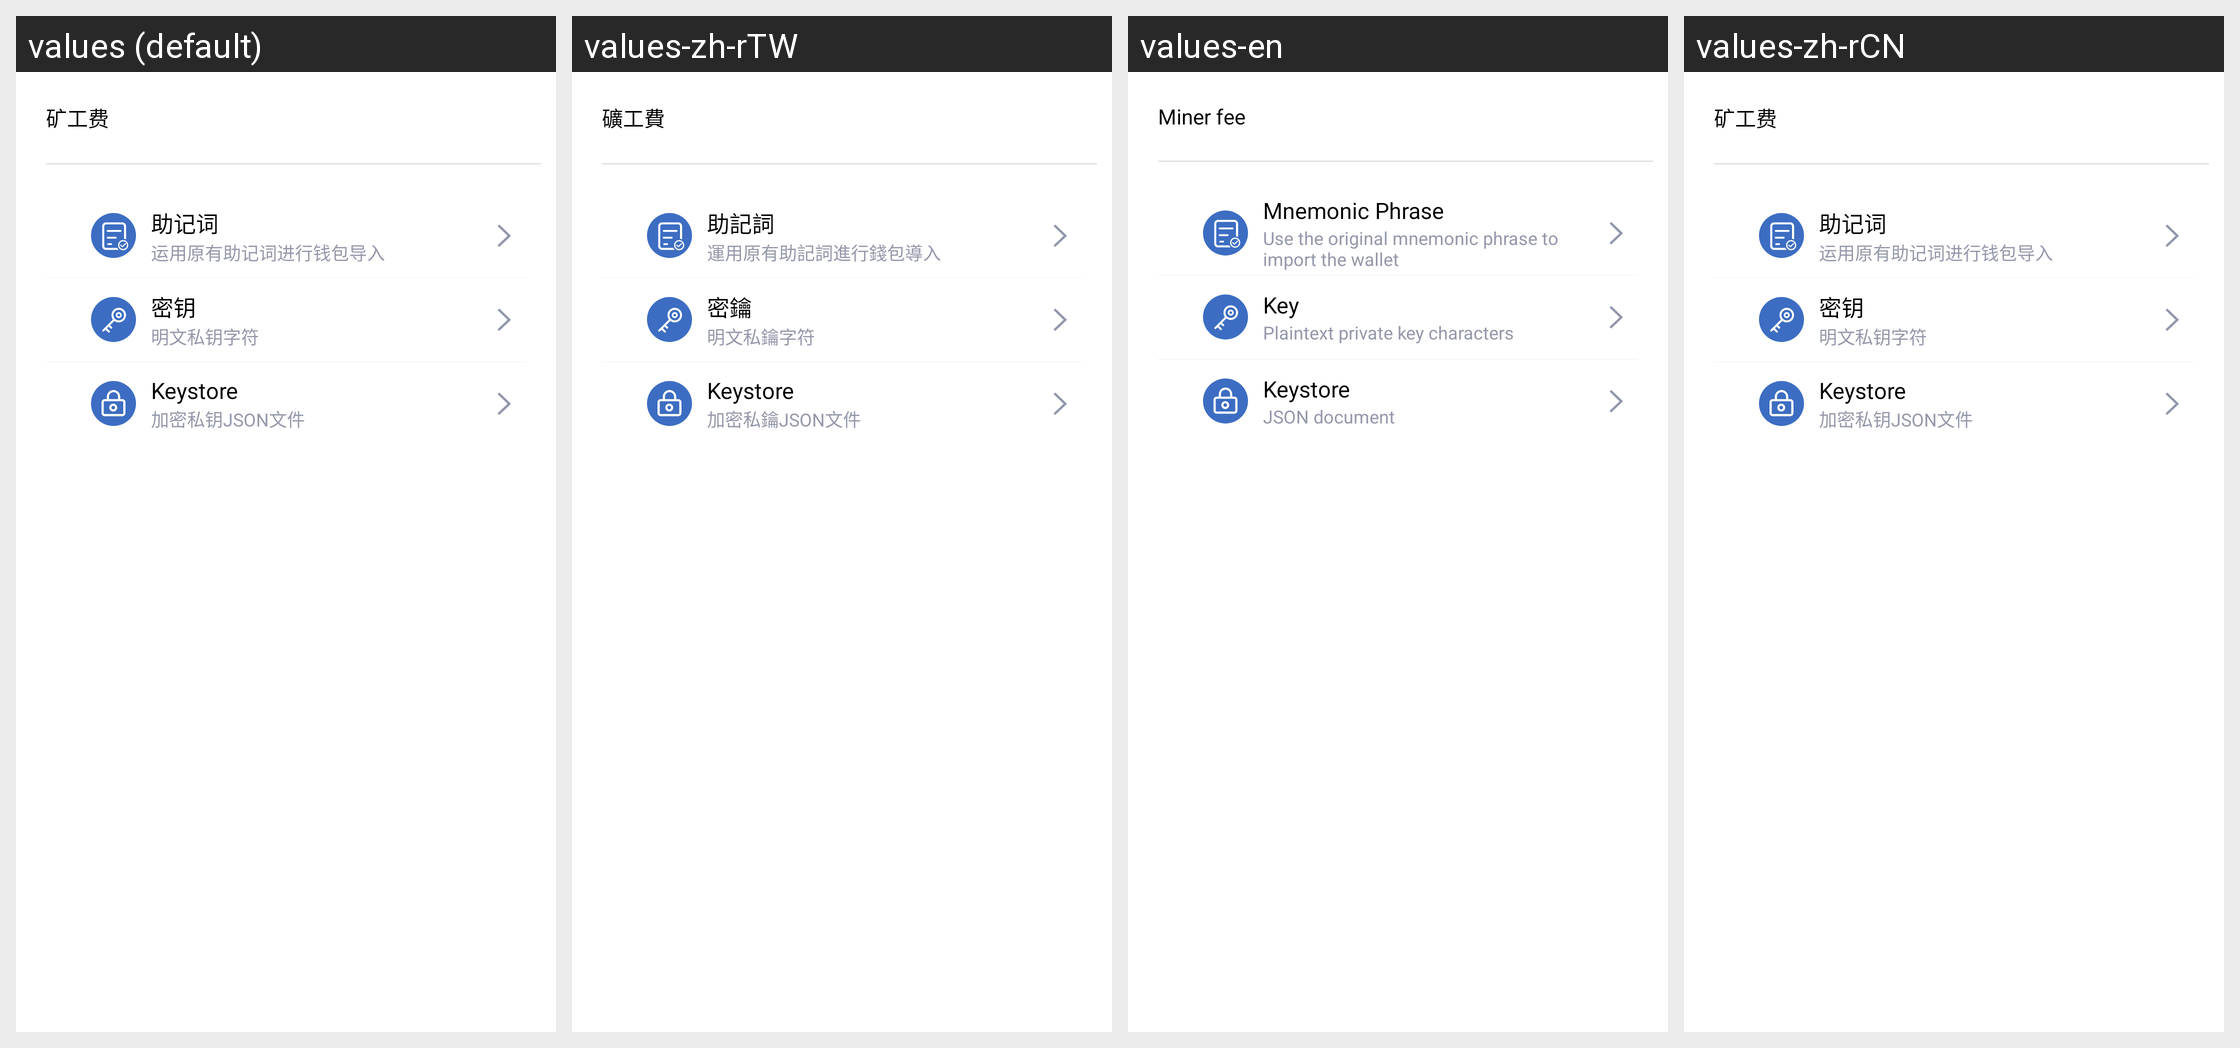

The same Android screen rendered under several of its app's locales, left to right. List the strings drawn on it with the default value and each locale's translation.
Android screen res/layout/dialog_recover_wallet_list.xml rendered under 4 locales, left to right: values (default), values-zh-rTW, values-en, values-zh-rCN. Device: Nexus 5 (rendered at 1080×1920; each locale shown at half size, 540×960, under a caption strip naming it); theme Theme.MaterialComponents.DayNight.NoActionBar.
Strings drawn on this screen, with the default value and each locale's value (text and hints the layout hard-codes, and strings that could not be matched under every locale, appear in the picture but are not listed):

miner_fee
  values: 矿工费
  values-zh-rTW: 礦工費
  values-en: Miner fee
  values-zh-rCN: 矿工费

contributing_words
  values: 助记词
  values-zh-rTW: 助記詞
  values-en: Mnemonic Phrase
  values-zh-rCN: 助记词

use_original_mnemonic_word_wallet_import
  values: 运用原有助记词进行钱包导入
  values-zh-rTW: 運用原有助記詞進行錢包導入
  values-en: Use the original mnemonic phrase to import the wallet
  values-zh-rCN: 运用原有助记词进行钱包导入

secret_key
  values: 密钥
  values-zh-rTW: 密鑰
  values-en: Key
  values-zh-rCN: 密钥

private_key_characters
  values: 明文私钥字符
  values-zh-rTW: 明文私鑰字符
  values-en: Plaintext private key characters
  values-zh-rCN: 明文私钥字符

encrypt_private_key_json_file
  values: 加密私钥JSON文件
  values-zh-rTW: 加密私鑰JSON文件
  values-en: JSON document
  values-zh-rCN: 加密私钥JSON文件
